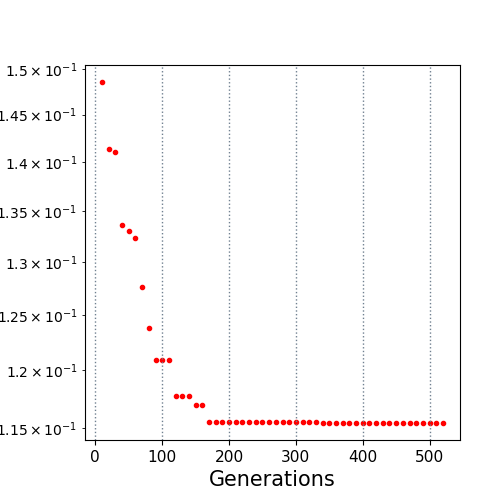

The table this chart was drawn from, first rows:
10.0, 0.148538
20.0, 0.1413
30.0, 0.141
40.0, 0.1337
50.0, 0.133
60.0, 0.1323
70.0, 0.1277
80.0, 0.1238
90.0, 0.1209
100.0, 0.1209
110.0, 0.1209
120.0, 0.1177
130.0, 0.1177
140.0, 0.1177
150.0, 0.117
160.0, 0.117
170.0, 0.1155
180.0, 0.1155
190.0, 0.1155
200.0, 0.1155
210.0, 0.1155
220.0, 0.1155
230.0, 0.1155
240.0, 0.1155
250.0, 0.1155
260.0, 0.1155
270.0, 0.1155
280.0, 0.1155
290.0, 0.1155
300.0, 0.1155
310.0, 0.1155
320.0, 0.1155
330.0, 0.1155
340.0, 0.1154
350.0, 0.1154
360.0, 0.1154
370.0, 0.1154
380.0, 0.1154
390.0, 0.1154
400.0, 0.1154
410.0, 0.1154
420.0, 0.1154
430.0, 0.1154
440.0, 0.1154
450.0, 0.1154
460.0, 0.1154
470.0, 0.1154
480.0, 0.1154
490.0, 0.1154
500.0, 0.1154
510.0, 0.1154
520.0, 0.1154
